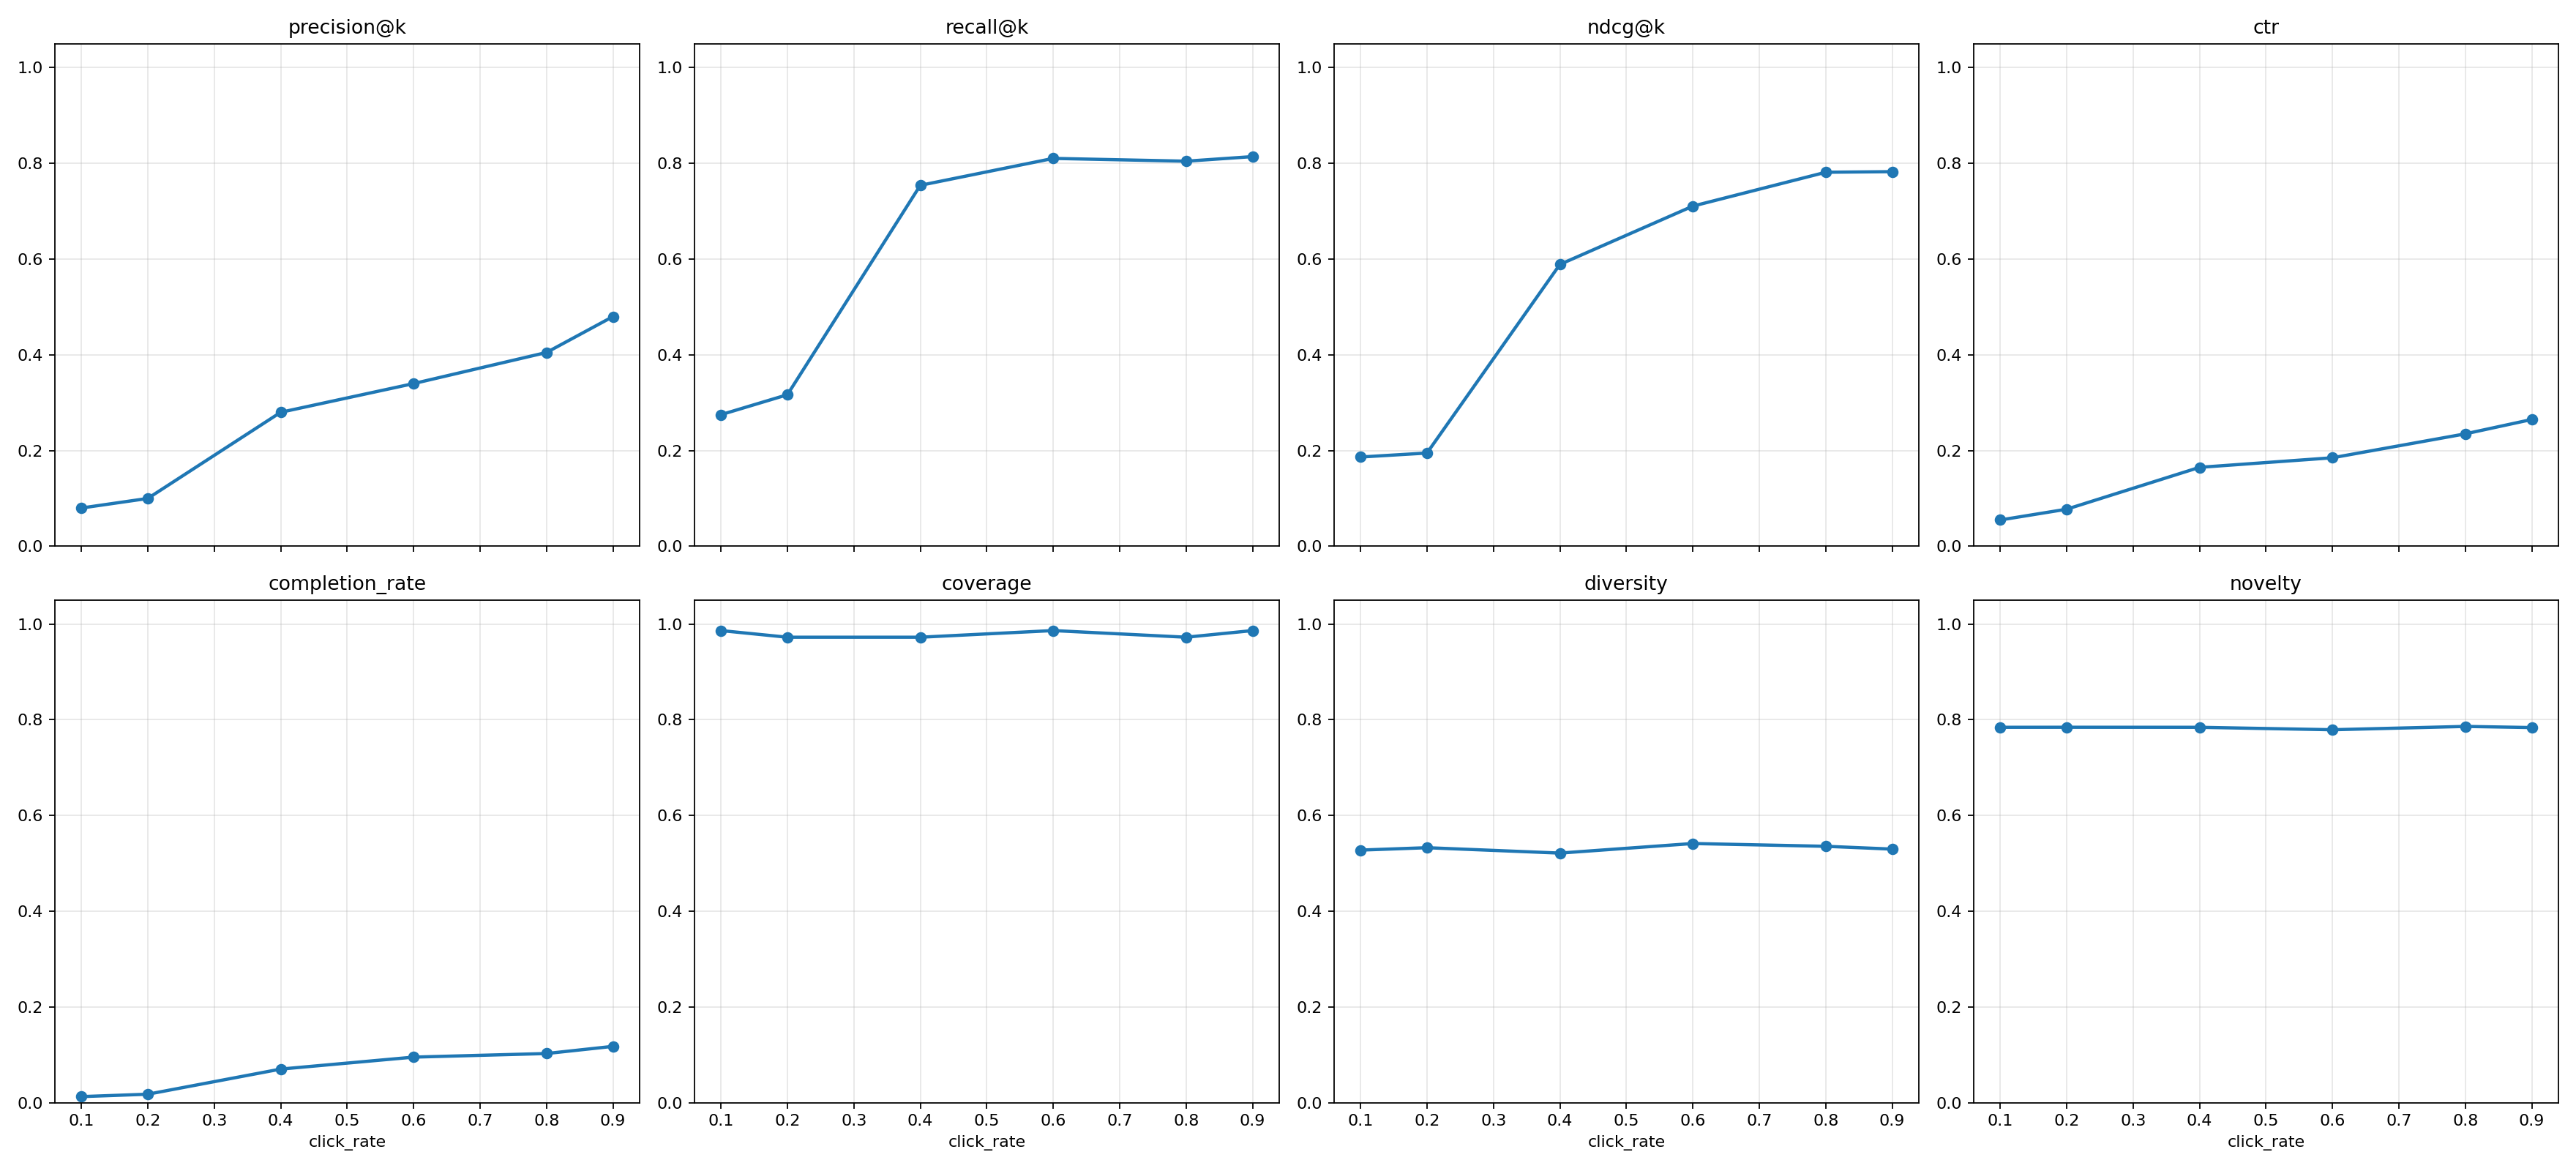

Data behind this chart, as committed beside it:
click_rate, precision@k, recall@k, ndcg@k, ctr, completion_rate, coverage, diversity, novelty
0.1, 0.08, 0.275, 0.1866, 0.055, 0.0125, 0.9861, 0.5275, 0.784
0.2, 0.1, 0.3167, 0.1949, 0.0775, 0.0175, 0.9722, 0.5325, 0.7841
0.4, 0.28, 0.7542, 0.5889, 0.165, 0.07, 0.9722, 0.5212, 0.784
0.6, 0.34, 0.8104, 0.7107, 0.185, 0.095, 0.9861, 0.5413, 0.7789
0.8, 0.405, 0.8046, 0.7815, 0.235, 0.1025, 0.9722, 0.5354, 0.7859
0.9, 0.48, 0.8142, 0.7827, 0.265, 0.1175, 0.9861, 0.5296, 0.7835
